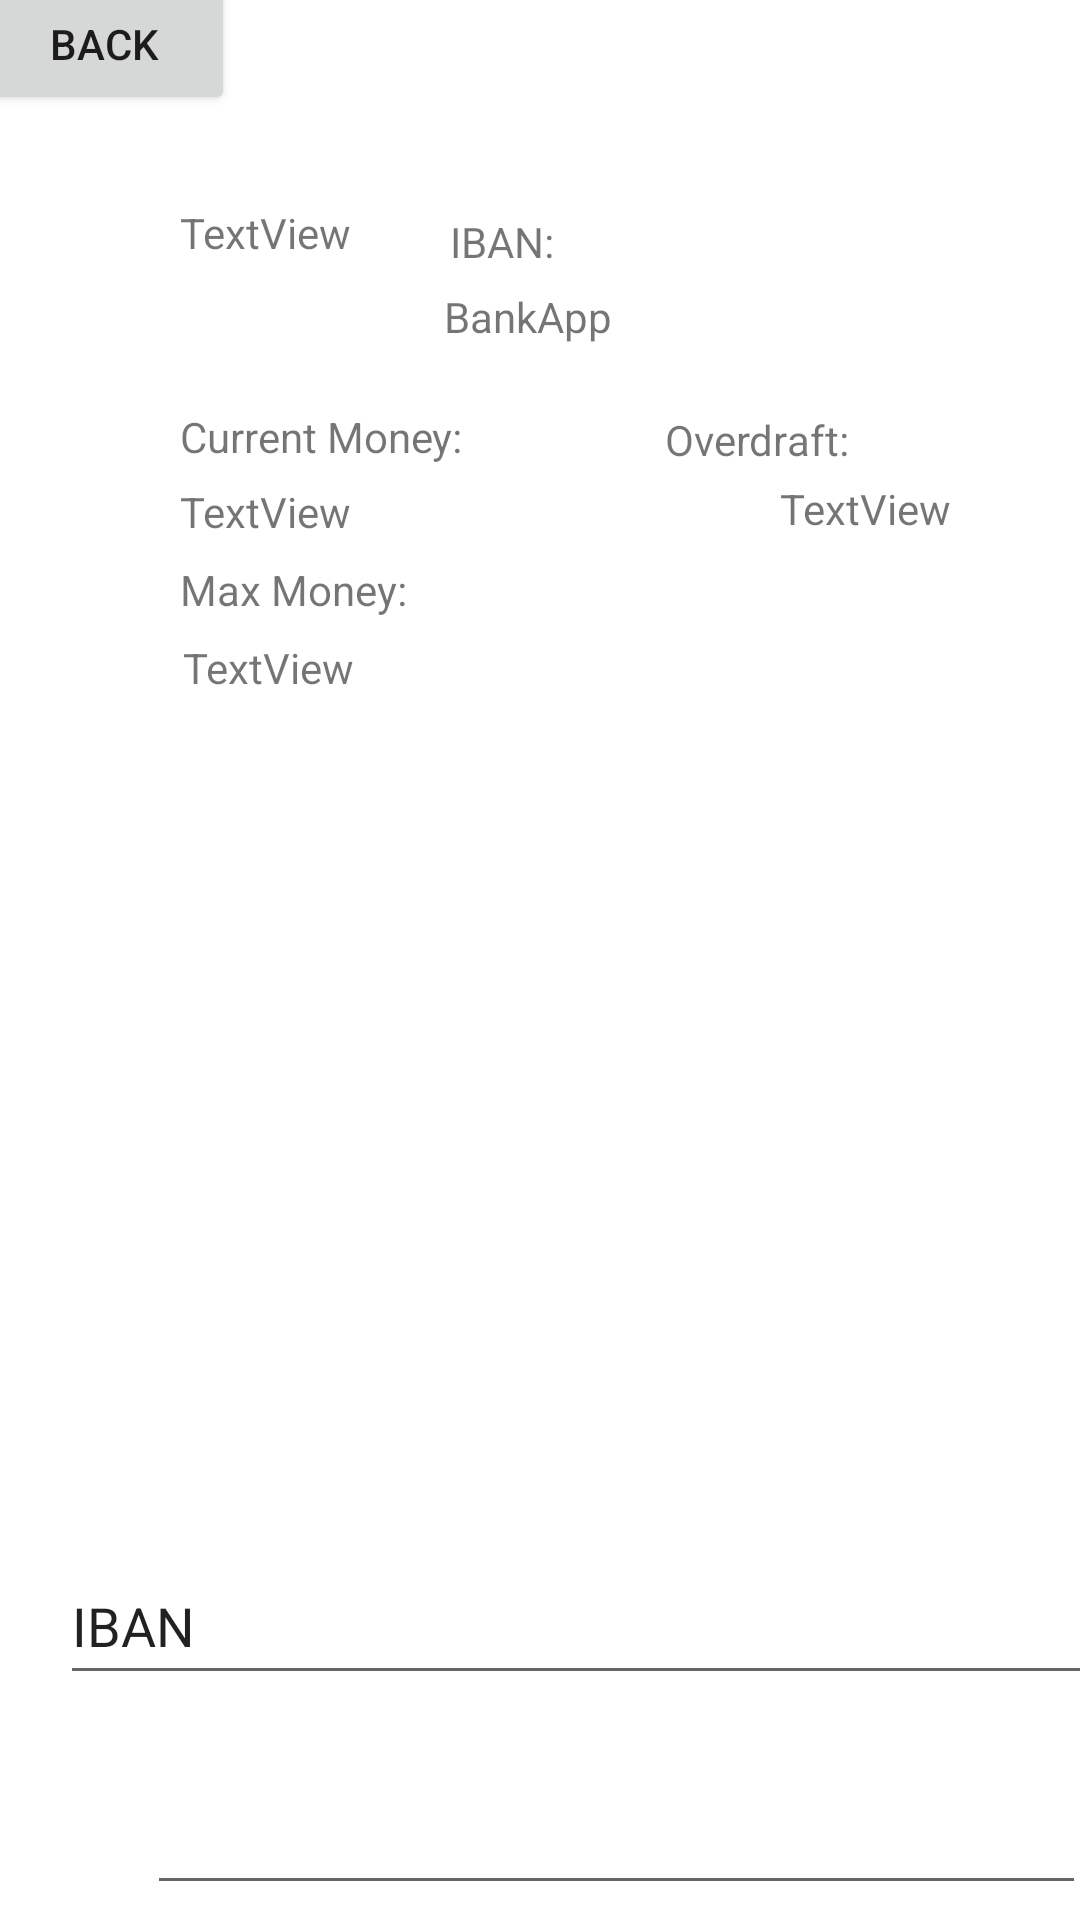

Here is an Android app screen rendered from its layout file. Give the layout XML and the strings, colors and styles it references.
<!-- AndroidManifest.xml: application theme Theme.Troll20 -->
<!-- res/layout/activity_account_page.xml -->
<?xml version="1.0" encoding="utf-8"?>
<androidx.constraintlayout.widget.ConstraintLayout xmlns:android="http://schemas.android.com/apk/res/android"
    xmlns:app="http://schemas.android.com/apk/res-auto"
    xmlns:tools="http://schemas.android.com/tools"
    android:id="@+id/constraint"
    android:layout_width="match_parent"
    android:layout_height="match_parent"
    tools:context=".AccountPage">

    <Button
        android:id="@+id/back_out_of_bounds"
        android:layout_width="wrap_content"
        android:layout_height="wrap_content"
        android:layout_marginStart="-10dp"
        android:layout_marginTop="-10dp"
        android:text="BACK"
        app:layout_constraintStart_toStartOf="parent"
        app:layout_constraintTop_toTopOf="parent" />

    <ImageView
        android:id="@+id/profile_pic"
        android:layout_width="wrap_content"
        android:layout_height="wrap_content"
        android:layout_marginStart="68dp"
        android:layout_marginTop="92dp"
        app:layout_constraintStart_toStartOf="parent"
        app:layout_constraintTop_toTopOf="parent"
        app:srcCompat="@drawable/giro_account" />

    <TextView
        android:id="@+id/type"
        android:layout_width="wrap_content"
        android:layout_height="wrap_content"
        android:layout_marginStart="60dp"
        android:layout_marginTop="68dp"
        android:text="TextView"
        app:layout_constraintStart_toStartOf="parent"
        app:layout_constraintTop_toTopOf="parent" />

    <TextView
        android:id="@+id/textView3"
        android:layout_width="wrap_content"
        android:layout_height="wrap_content"
        android:layout_marginStart="150dp"
        android:layout_marginTop="71dp"
        android:text="IBAN: "
        app:layout_constraintStart_toStartOf="parent"
        app:layout_constraintTop_toTopOf="parent" />

    <TextView
        android:id="@+id/ibantwopointo"
        android:layout_width="wrap_content"
        android:layout_height="wrap_content"
        android:layout_marginStart="148dp"
        android:layout_marginTop="96dp"
        android:text="@string/app_name"
        app:layout_constraintStart_toStartOf="parent"
        app:layout_constraintTop_toTopOf="parent" />

    <Button
        android:id="@+id/transfer"
        android:layout_width="330dp"
        android:layout_height="64dp"
        android:layout_marginStart="40dp"
        android:layout_marginTop="651dp"
        android:text="transfer"
        app:layout_constraintStart_toStartOf="parent"
        app:layout_constraintTop_toTopOf="parent" />

    <AutoCompleteTextView
        android:id="@+id/auto"
        android:layout_width="364dp"
        android:layout_height="49dp"
        android:layout_marginStart="20dp"
        android:layout_marginTop="516dp"
        android:text="IBAN"
        app:layout_constraintStart_toStartOf="parent"
        app:layout_constraintTop_toTopOf="parent" />

    <EditText
        android:id="@+id/amountOfMoney"
        android:layout_width="313dp"
        android:layout_height="60dp"
        android:layout_marginStart="49dp"
        android:layout_marginTop="575dp"
        android:ems="10"
        android:inputType="numberDecimal"
        app:layout_constraintStart_toStartOf="parent"
        app:layout_constraintTop_toTopOf="parent" />

    <TextView
        android:id="@+id/textView2"
        android:layout_width="wrap_content"
        android:layout_height="wrap_content"
        android:layout_marginStart="60dp"
        android:layout_marginTop="136dp"
        android:text="Current Money:"
        app:layout_constraintStart_toStartOf="parent"
        app:layout_constraintTop_toTopOf="parent" />

    <TextView
        android:id="@+id/money"
        android:layout_width="wrap_content"
        android:layout_height="wrap_content"
        android:layout_marginStart="60dp"
        android:layout_marginTop="161dp"
        android:text="TextView"
        app:layout_constraintStart_toStartOf="parent"
        app:layout_constraintTop_toTopOf="parent" />

    <TextView
        android:id="@+id/textView5"
        android:layout_width="wrap_content"
        android:layout_height="wrap_content"
        android:layout_marginStart="60dp"
        android:layout_marginTop="187dp"
        android:text="Max Money: "
        app:layout_constraintStart_toStartOf="parent"
        app:layout_constraintTop_toTopOf="parent" />

    <TextView
        android:id="@+id/maxmoney"
        android:layout_width="wrap_content"
        android:layout_height="wrap_content"
        android:layout_marginStart="61dp"
        android:layout_marginTop="213dp"
        android:text="TextView"
        app:layout_constraintStart_toStartOf="parent"
        app:layout_constraintTop_toTopOf="parent" />

    <TextView
        android:id="@+id/textView6"
        android:layout_width="wrap_content"
        android:layout_height="wrap_content"
        android:layout_marginTop="137dp"
        android:layout_marginEnd="77dp"
        android:text="Overdraft:"
        app:layout_constraintEnd_toEndOf="parent"
        app:layout_constraintTop_toTopOf="parent" />

    <TextView
        android:id="@+id/overdraft_maxxed"
        android:layout_width="wrap_content"
        android:layout_height="wrap_content"
        android:layout_marginStart="260dp"
        android:layout_marginTop="160dp"
        android:text="TextView"
        app:layout_constraintStart_toStartOf="parent"
        app:layout_constraintTop_toTopOf="parent" />
</androidx.constraintlayout.widget.ConstraintLayout>
<!-- resources referenced by this layout -->
<resources>
  <string name="app_name">BankApp</string>
  <style name="Theme.Troll20" parent="Theme.MaterialComponents.DayNight.DarkActionBar">
          
          <item name="colorPrimary">@color/purple_500</item>
          <item name="colorPrimaryVariant">@color/purple_700</item>
          <item name="colorOnPrimary">@color/white</item>
          
          <item name="colorSecondary">@color/teal_200</item>
          <item name="colorSecondaryVariant">@color/teal_700</item>
          <item name="colorOnSecondary">@color/black</item>
          
          <item name="android:statusBarColor">?attr/colorPrimaryVariant</item>
          
      </style>
  <!-- not gathered from this repository: default colours our renderer supplied (Android Studio template values) -->
  <color name="purple_500">#FF6200EE</color>
  <color name="purple_700">#FF3700B3</color>
  <color name="teal_200">#FF03DAC5</color>
  <color name="teal_700">#FF018786</color>
  <color name="black">#FF000000</color>
  <color name="white">#FFFFFFFF</color>
</resources>
